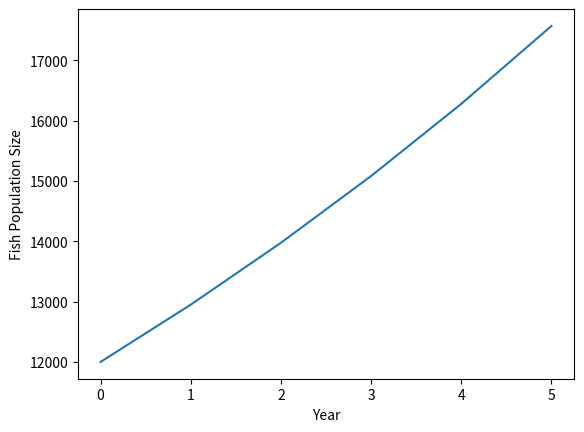

Write the Python code that produced this figure.
import matplotlib.pyplot as pyplot

def pond(years, init_pop, harvest):
    """Simulates a fish population in a fishing pond, and plots annual population
    size. Population grows 8% per year with an annual harvest.

    Args:
        years (int): The number of years to simulate
        init_pop (int): Initial population size
        harvest (int): Number of fish harvested annually

    Returns:
        Final population size after years years.
    """
    population = init_pop
    population_list = []
    population_list.append(init_pop)
    for year in range(years):
        population = 1.08 * population - harvest
        population_list.append(population)

    pyplot.plot(range(years + 1), population_list)
    pyplot.xlabel('Year')
    pyplot.ylabel('Fish Population Size')
    pyplot.show()
    
    
    return population

print(pond(5, 12000, 10))
